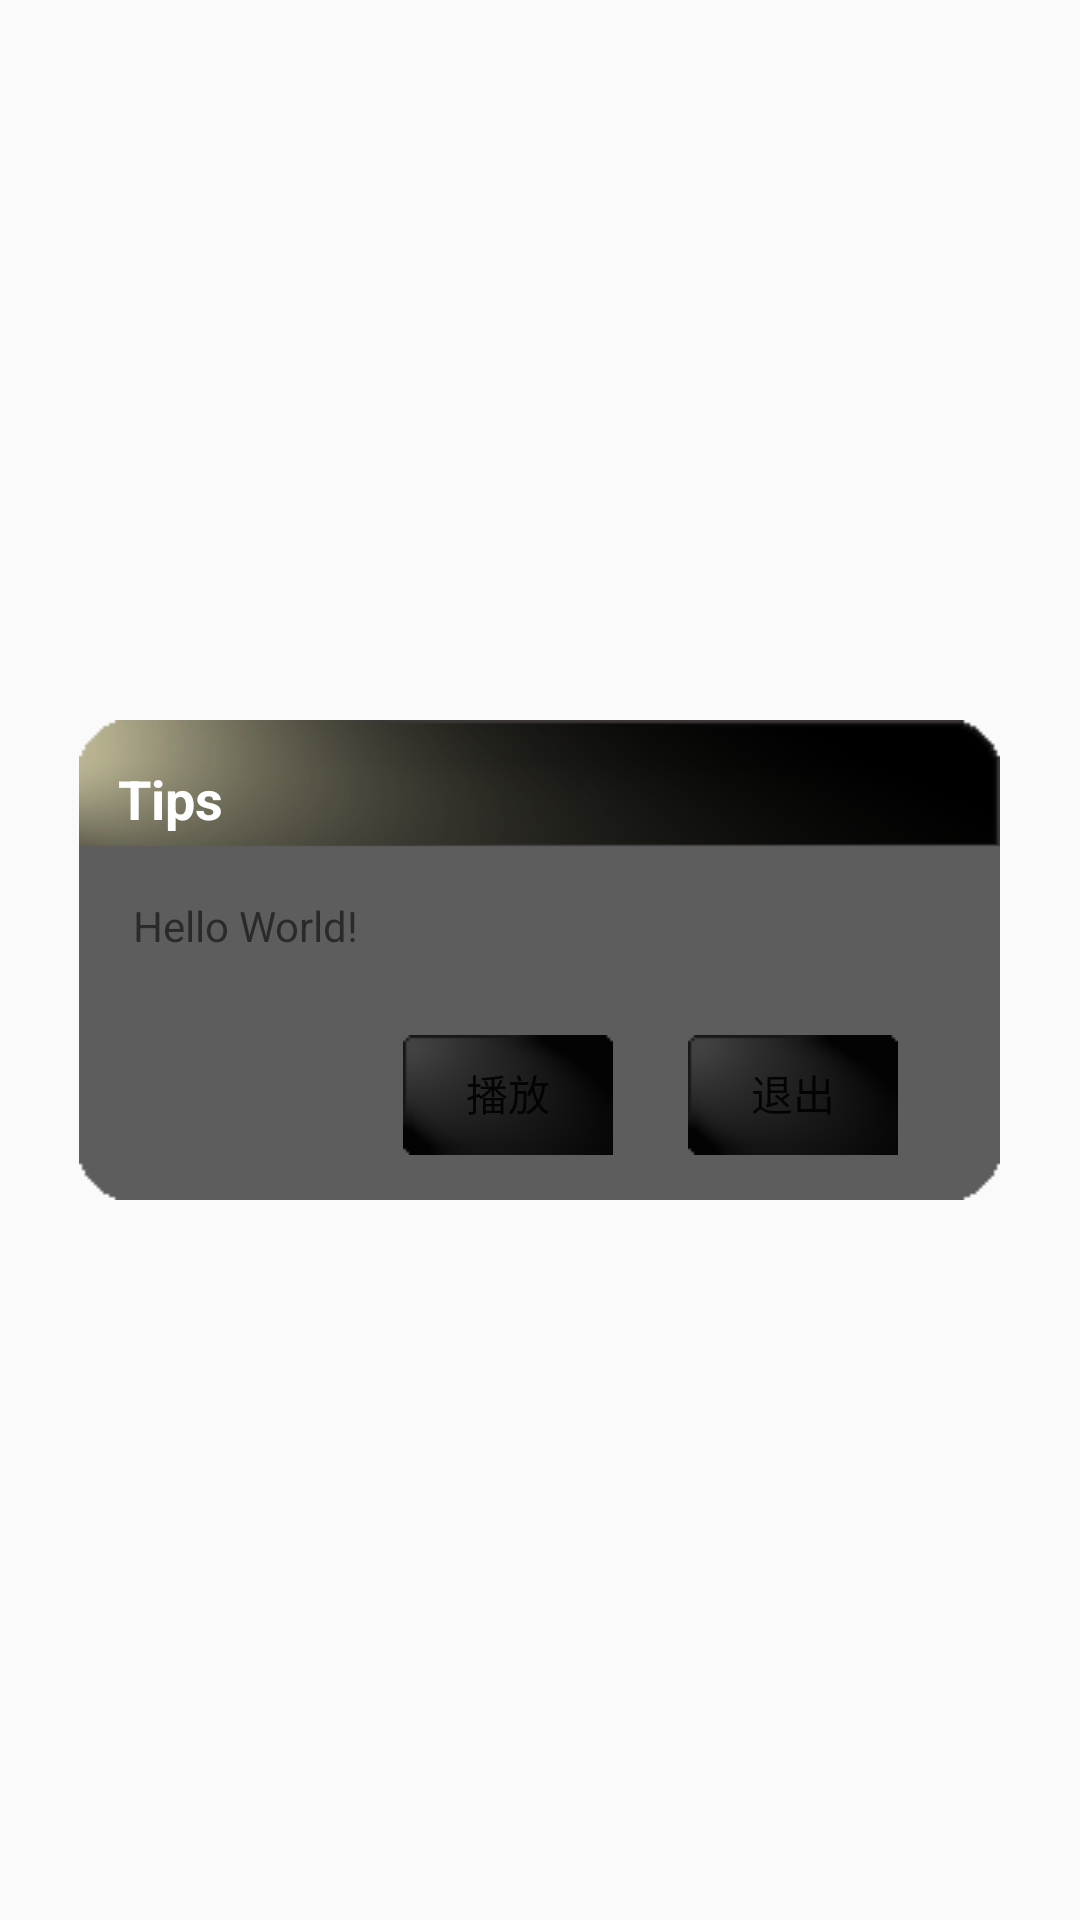

Layout XML and referenced resources for this Android screen:
<!-- AndroidManifest.xml: application theme AppTheme -->
<!-- res/layout/activity_sound_dialog.xml -->
<?xml version="1.0" encoding="utf-8"?>
<RelativeLayout xmlns:android="http://schemas.android.com/apk/res/android"
    android:layout_width="match_parent"
    android:layout_height="match_parent" >
    <AbsoluteLayout xmlns:android="http://schemas.android.com/apk/res/android"
        android:layout_width="wrap_content"
        android:layout_height="160dp"
        android:layout_centerInParent="true"
        android:background="@drawable/backpicture">
        <LinearLayout
            android:layout_width="wrap_content"
            android:layout_height="wrap_content"
            android:orientation="vertical">
            <TextView
                android:id="@+id/titles"
                android:text="@string/tips"
                android:textSize="18sp"
                android:textStyle="bold"
                android:textAppearance="?android:attr/textAppearanceLargeInverse"
                android:layout_width="280dp"
                android:layout_height="40dp" />
            <TextView
                android:id="@+id/content"
                android:text="@string/hi"
                android:padding="5dp"
                android:layout_width="280dp"
                android:layout_height="51dp"
                android:scrollbars="vertical"
                android:singleLine="false"
                android:maxLines="7" />
            <RelativeLayout
                android:layout_width="260dp"
                android:layout_height="40dp">
                <Button
                    android:id="@+id/cancel"
                    android:text="@string/exit"
                    android:background="@drawable/button_style"
                    android:layout_width="70dp"
                    android:layout_height="40dp"
                    android:layout_alignParentTop="true"
                    android:layout_alignParentEnd="true"
                    android:layout_alignParentRight="true"
                    android:layout_alignBottom="@+id/ok" />
                <Button
                    android:id="@+id/ok"
                    android:text="@string/play"
                    android:background="@drawable/button_style"
                    android:layout_width="70dp"
                    android:layout_height="40dp"
                    android:layout_alignParentTop="true"
                    android:layout_centerHorizontal="true" />
            </RelativeLayout>
        </LinearLayout>
    </AbsoluteLayout>
</RelativeLayout>
<!-- resources referenced by this layout -->
<resources>
  <!-- drawable button_style (drawable) -->
  <?xml version="1.0" encoding="utf-8"?>
  <selector xmlns:android="http://schemas.android.com/apk/res/android">
      <item android:drawable="@drawable/button_2" android:state_pressed="true" />
      <item android:drawable="@drawable/button_3" android:state_focused="true" />
      <item android:drawable="@drawable/button_1" />
  </selector>
  <string name="exit">退出</string>
  <string name="hi">Hello World!</string>
  <string name="play">播放</string>
  <string name="tips">Tips</string>
  <style name="AppTheme" parent="Theme.AppCompat.Light.DarkActionBar">
          
          <item name="colorPrimary">@color/colorPrimary</item>
          <item name="colorPrimaryDark">@color/colorPrimaryDark</item>
          <item name="colorAccent">@color/colorAccent</item>
      </style>
  <color name="colorPrimary">#3F51B5</color>
  <color name="colorPrimaryDark">#303F9F</color>
  <color name="colorAccent">#FF4081</color>
</resources>
